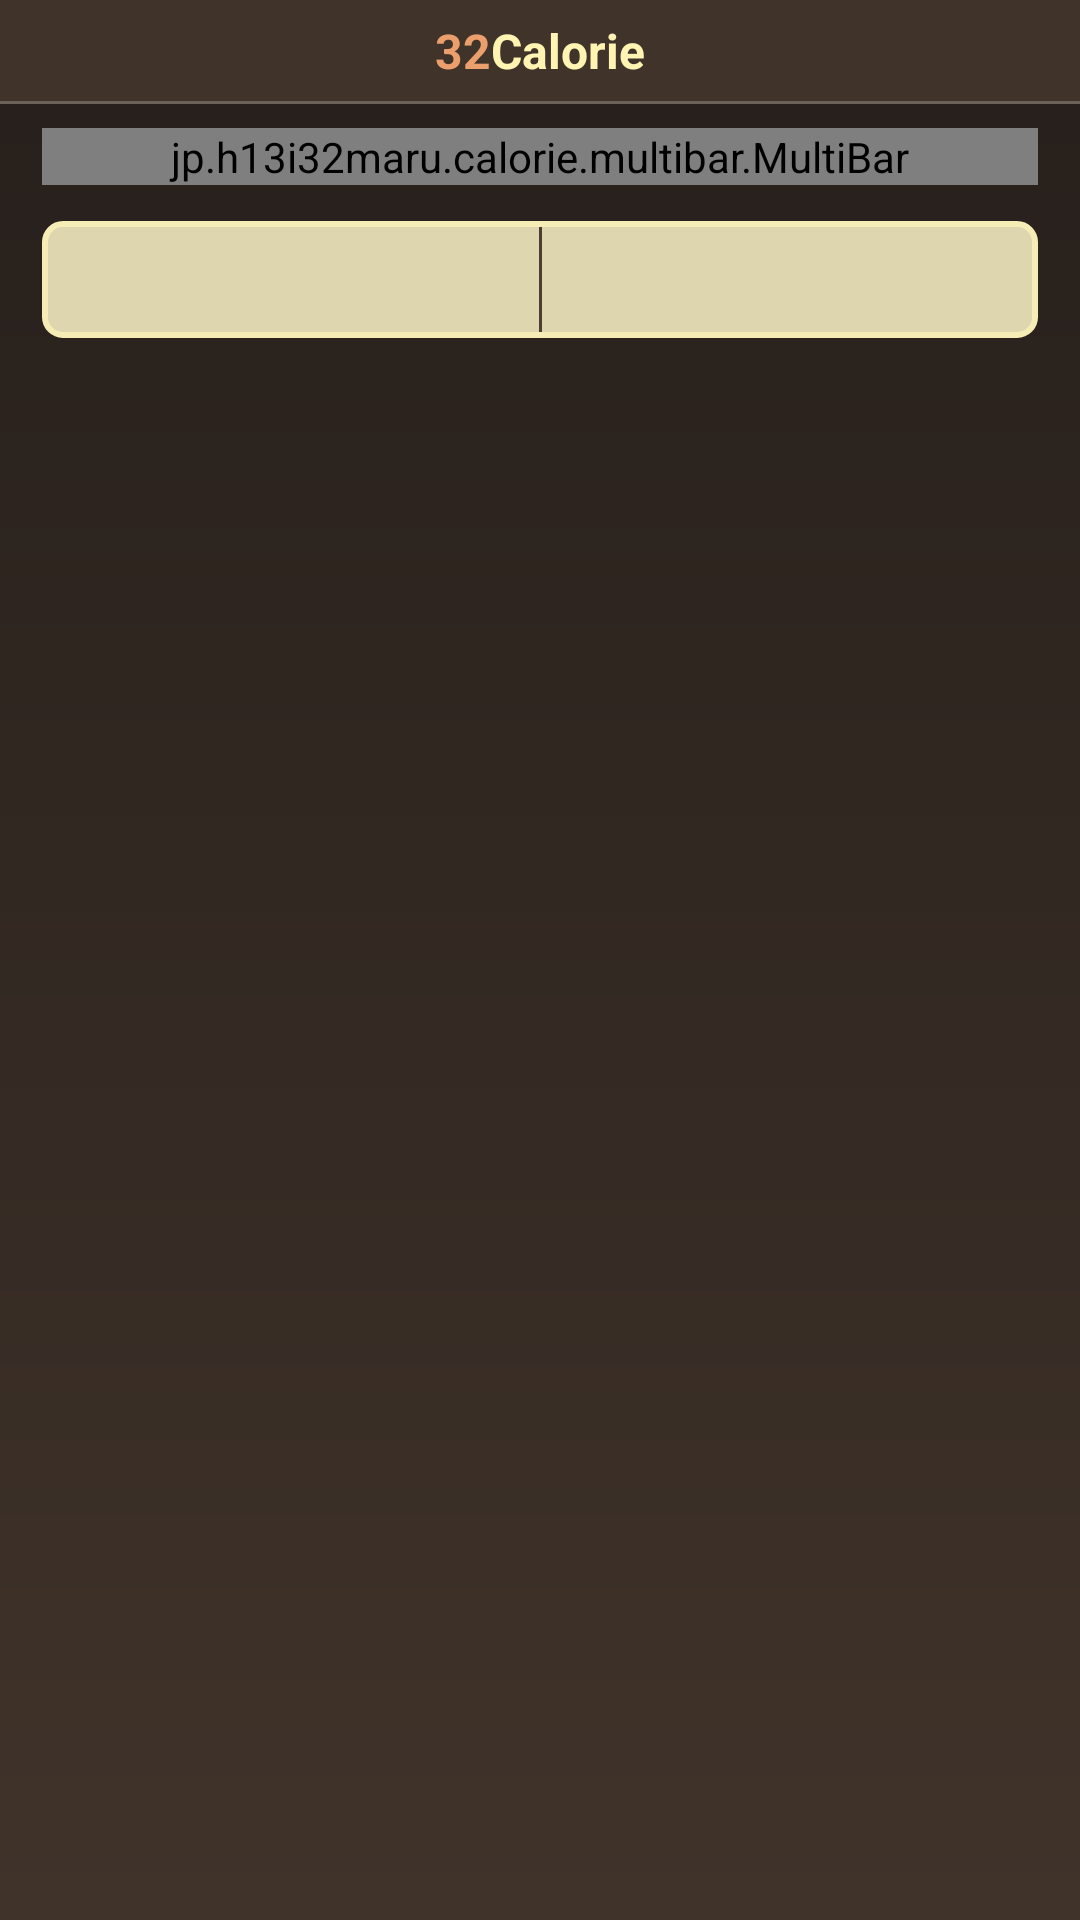

Here is an Android app screen rendered from its layout file. Give the layout XML and the strings, colors and styles it references.
<!-- AndroidManifest.xml: activity theme android:Theme.NoTitleBar -->
<!-- res/layout/main.xml -->
<?xml version="1.0" encoding="utf-8"?>
<LinearLayout
  xmlns:android="http://schemas.android.com/apk/res/android"
  xmlns:multibar="http://schemas.android.com/apk/res/jp.example.calorie"
  android:orientation="vertical"
  android:layout_width="match_parent"
  android:layout_height="match_parent"
  android:background="@drawable/background">
  
  <include layout="@layout/title"/>
  
  <LinearLayout
    android:layout_width="match_parent"
    android:layout_height="wrap_content"
    android:orientation="vertical"
    android:layout_marginLeft="14dp"
    android:layout_marginRight="14dp"
    android:layout_marginTop="8dp">
    
        <jp.example.calorie.multibar.MultiBar
        android:layout_width="fill_parent"
        android:layout_height="wrap_content"
        multibar:textSize="12sp"
        android:id="@+id/multi_bar"/>
  
	  <LinearLayout
	    android:layout_width="match_parent"
	    android:layout_height="wrap_content"
	    android:background="@drawable/summary_bg"
	    android:orientation="horizontal"
	    android:paddingTop="2dp"
	    android:paddingBottom="2dp"
	    android:layout_marginTop="12dp"
	    android:id="@+id/summary">
	        <TextView
	            android:layout_width="match_parent"
	            android:layout_height="wrap_content"
	            android:textColor="#4d3d32"
	            android:textStyle="bold"
	            android:layout_weight="1"
	            android:gravity="center"
	            android:paddingTop="8dp"
	            android:paddingBottom="8dp"
	            android:id="@+id/total_text"/>
	        <LinearLayout
	            android:layout_width="1dp"
	            android:layout_height="match_parent"
	            android:background="#4d3d32">
	        </LinearLayout>
	        <TextView
	            android:layout_width="match_parent"
	            android:layout_height="wrap_content"
	            android:textColor="#4d3d32"
	            android:textStyle="bold"
	            android:layout_weight="1"
	            android:gravity="center"
	            android:id="@+id/remain_text"/>
	  </LinearLayout>
 </LinearLayout> 
  
  <LinearLayout
    android:layout_width="match_parent"
    android:layout_height="wrap_content"
    android:id="@+id/category_area"
    android:orientation="vertical"/>
    
</LinearLayout>
<!-- res/layout/title.xml (included above) -->
<?xml version="1.0" encoding="utf-8"?>
<LinearLayout
  xmlns:android="http://schemas.android.com/apk/res/android"
  android:layout_width="match_parent"
  android:layout_height="wrap_content"
  android:orientation="vertical"
  android:gravity="center"
  android:background="#40332a">

    <LinearLayout
        android:layout_width="match_parent"
        android:layout_height="wrap_content"
        android:orientation="horizontal"
        android:gravity="center"
        android:paddingTop="6dp"
        android:paddingBottom="6dp">
	    <TextView
	        android:layout_width="wrap_content"
	        android:layout_height="wrap_content"
	        android:text="32"
	        android:textColor="#ea9f6d"
	        android:textStyle="bold"
	        android:textSize="16sp"/>
	    <TextView
	        android:layout_width="wrap_content"
	        android:layout_height="wrap_content"
	        android:text="Calorie"
	        android:textColor="#fff4b2"
	        android:textStyle="bold"
	        android:textSize="16sp"/>
    </LinearLayout>
    <LinearLayout
        android:layout_width="match_parent"
        android:layout_height="1dp"
        android:background="#6c6159"></LinearLayout>
</LinearLayout>
<!-- resources referenced by this layout -->
<resources>
  <!-- drawable background (drawable) -->
  <?xml version="1.0" encoding="utf-8"?>
  <shape xmlns:android="http://schemas.android.com/apk/res/android"
     android:shape="rectangle">
      <gradient
          android:startColor="#261f1b"
          android:endColor="#40332a"
          android:angle="270"/>
  </shape>
  <!-- drawable summary_bg (drawable) -->
  <?xml version="1.0" encoding="utf-8"?>
  <shape xmlns:android="http://schemas.android.com/apk/res/android"
     android:shape="rectangle">
      <corners
          android:bottomRightRadius="6dp"
          android:bottomLeftRadius="6dp"
          android:topLeftRadius="6dp"
          android:topRightRadius="6dp"/>
      <stroke
          android:width="2dp"
          android:color="#f6edb6"/>
      <solid
          android:color="#ddd6ae"/>
  </shape>
</resources>
